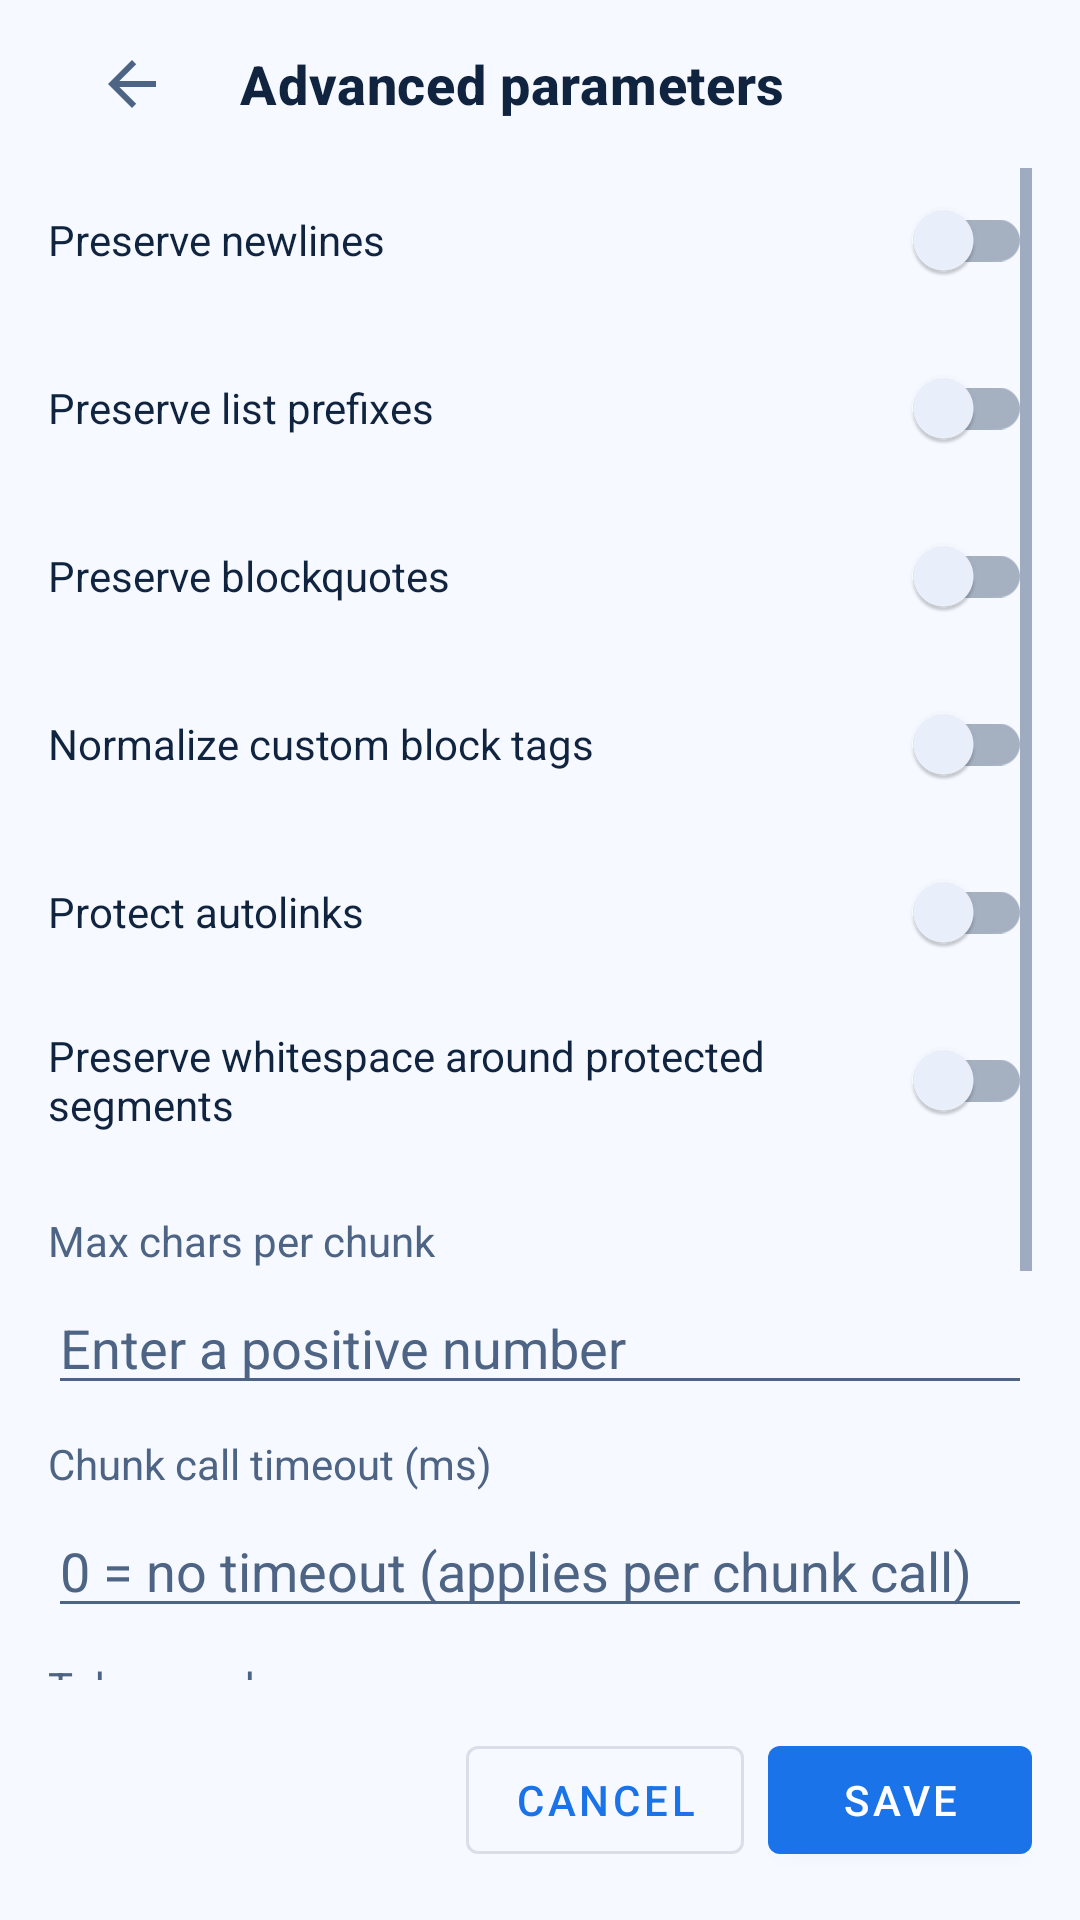

Reconstruct the res/layout file that produces this screen, plus the resources it refers to.
<!-- AndroidManifest.xml: application theme Theme.MlMarkdownSample -->
<!-- res/layout/activity_translation_options.xml -->
<?xml version="1.0" encoding="utf-8"?>
<LinearLayout
	xmlns:android="http://schemas.android.com/apk/res/android"
	xmlns:app="http://schemas.android.com/apk/res-auto"
	android:layout_width="match_parent"
	android:layout_height="match_parent" android:orientation="vertical">

	<com.google.android.material.appbar.MaterialToolbar
		android:id="@+id/translationOptionsToolbar"
		android:layout_width="match_parent"
		android:layout_height="wrap_content"
		android:background="@android:color/transparent"
		android:contentInsetStartWithNavigation="0dp"
		android:paddingHorizontal="16dp"
		app:navigationIcon="?attr/homeAsUpIndicator"
		app:title="@string/translation_options_title"
		app:titleMarginStart="8dp"
		app:titleTextAppearance="@style/TextAppearance.MlMarkdown.ToolbarTitle" />

	<LinearLayout android:layout_width="match_parent"
		android:layout_height="match_parent" android:orientation="vertical"
		android:paddingHorizontal="16dp" android:paddingBottom="16dp">

		<ScrollView android:layout_width="match_parent"
			android:layout_height="0dp" android:layout_weight="1"
			android:fillViewport="true">

			<LinearLayout android:layout_width="match_parent"
				android:layout_height="wrap_content" android:orientation="vertical">

				<com.google.android.material.switchmaterial.SwitchMaterial
					android:id="@+id/switchPreserveNewlines"
					android:layout_width="match_parent"
					android:layout_height="wrap_content"
					android:text="@string/label_preserve_newlines"
					android:textColor="@color/mlkit_on_background"
					app:useMaterialThemeColors="true" />

				<com.google.android.material.switchmaterial.SwitchMaterial
					android:id="@+id/switchPreserveListPrefixes"
					android:layout_width="match_parent"
					android:layout_height="wrap_content" android:layout_marginTop="8dp"
					android:text="@string/label_preserve_list_prefixes"
					android:textColor="@color/mlkit_on_background"
					app:useMaterialThemeColors="true" />

				<com.google.android.material.switchmaterial.SwitchMaterial
					android:id="@+id/switchPreserveBlockquotes"
					android:layout_width="match_parent"
					android:layout_height="wrap_content" android:layout_marginTop="8dp"
					android:text="@string/label_preserve_blockquotes"
					android:textColor="@color/mlkit_on_background"
					app:useMaterialThemeColors="true" />

				<com.google.android.material.switchmaterial.SwitchMaterial
					android:id="@+id/switchNormalizeCustomBlockTags"
					android:layout_width="match_parent"
					android:layout_height="wrap_content" android:layout_marginTop="8dp"
					android:text="@string/label_normalize_custom_block_tags"
					android:textColor="@color/mlkit_on_background"
					app:useMaterialThemeColors="true" />

				<com.google.android.material.switchmaterial.SwitchMaterial
					android:id="@+id/switchProtectAutolinks"
					android:layout_width="match_parent"
					android:layout_height="wrap_content" android:layout_marginTop="8dp"
					android:text="@string/label_protect_autolinks"
					android:textColor="@color/mlkit_on_background"
					app:useMaterialThemeColors="true" />

				<com.google.android.material.switchmaterial.SwitchMaterial
					android:id="@+id/switchPreserveWhitespaceAroundProtectedSegments"
					android:layout_width="match_parent"
					android:layout_height="wrap_content" android:layout_marginTop="8dp"
					android:text="@string/label_preserve_whitespace_around_protected_segments"
					android:textColor="@color/mlkit_on_background"
					app:useMaterialThemeColors="true" />

				<TextView android:layout_width="match_parent"
					android:layout_height="wrap_content"
					android:layout_marginTop="20dp"
					android:text="@string/max_chars_per_chunk_label"
					android:textColor="@color/mlkit_on_surface_variant" />

				<EditText android:id="@+id/maxCharsPerChunkInput"
					android:layout_width="match_parent"
					android:layout_height="wrap_content" android:layout_marginTop="4dp"
					android:hint="@string/max_chars_per_chunk_hint"
					android:inputType="number" android:singleLine="true"
					android:textColor="@color/mlkit_on_background"
					android:textColorHint="@color/mlkit_on_surface_variant" />

				<TextView android:layout_width="match_parent"
					android:layout_height="wrap_content"
					android:layout_marginTop="10dp"
					android:text="@string/translate_timeout_ms_label"
					android:textColor="@color/mlkit_on_surface_variant" />

				<EditText android:id="@+id/translateTimeoutMsInput"
					android:layout_width="match_parent"
					android:layout_height="wrap_content" android:layout_marginTop="4dp"
					android:hint="@string/translate_timeout_ms_hint"
					android:inputType="number" android:singleLine="true"
					android:textColor="@color/mlkit_on_background"
					android:textColorHint="@color/mlkit_on_surface_variant" />

				<TextView android:layout_width="match_parent"
					android:layout_height="wrap_content"
					android:layout_marginTop="10dp"
					android:text="@string/token_marker_label"
					android:textColor="@color/mlkit_on_surface_variant" />

				<EditText android:id="@+id/tokenMarkerInput"
					android:layout_width="match_parent"
					android:layout_height="wrap_content" android:layout_marginTop="4dp"
					android:fontFamily="monospace"
					android:hint="@string/token_marker_hint" android:inputType="text"
					android:maxLength="12" android:singleLine="true"
					android:textColor="@color/mlkit_on_background"
					android:textColorHint="@color/mlkit_on_surface_variant" />

				<TextView android:layout_width="match_parent"
					android:layout_height="wrap_content"
					android:layout_marginTop="10dp"
					android:text="@string/escaped_markdown_characters_label"
					android:textColor="@color/mlkit_on_surface_variant" />

				<EditText android:id="@+id/escapedMarkdownCharactersInput"
					android:layout_width="match_parent"
					android:layout_height="wrap_content" android:layout_marginTop="4dp"
					android:fontFamily="monospace"
					android:hint="@string/escaped_markdown_characters_hint"
					android:inputType="text" android:singleLine="true"
					android:textColor="@color/mlkit_on_background"
					android:textColorHint="@color/mlkit_on_surface_variant" />

				<TextView android:layout_width="match_parent"
					android:layout_height="wrap_content" android:layout_marginTop="4dp"
					android:text="@string/escaped_markdown_characters_help"
					android:textColor="@color/mlkit_on_surface_variant" />
			</LinearLayout>
		</ScrollView>

		<LinearLayout android:layout_width="match_parent"
			android:layout_height="wrap_content" android:layout_marginTop="16dp"
			android:gravity="end" android:orientation="horizontal">

			<com.google.android.material.button.MaterialButton
				android:id="@+id/translationOptionsCancelButton"
				style="?attr/materialButtonOutlinedStyle"
				android:layout_width="wrap_content"
				android:layout_height="wrap_content" android:layout_marginEnd="8dp"
				android:text="@string/translation_options_cancel" />

			<com.google.android.material.button.MaterialButton
				android:id="@+id/translationOptionsSaveButton"
				android:layout_width="wrap_content"
				android:layout_height="wrap_content"
				android:text="@string/translation_options_save" />
		</LinearLayout>
	</LinearLayout>
</LinearLayout>
<!-- resources referenced by this layout -->
<resources>
  <color name="mlkit_on_background">#10233F</color>
  <color name="mlkit_on_surface_variant">#4E6485</color>
  <string name="escaped_markdown_characters_help">Protects backslash escapes for these characters,
  		for example \*data\*, \#data, and \[label\]. Leave empty to disable.</string>
  <string name="escaped_markdown_characters_hint">\`*[]()#+-.!|&gt;</string>
  <string name="escaped_markdown_characters_label">Escaped Markdown characters to protect</string>
  <string name="label_normalize_custom_block_tags">Normalize custom block tags</string>
  <string name="label_preserve_blockquotes">Preserve blockquotes</string>
  <string name="label_preserve_list_prefixes">Preserve list prefixes</string>
  <string name="label_preserve_newlines">Preserve newlines</string>
  <string name="label_preserve_whitespace_around_protected_segments">Preserve whitespace around protected segments</string>
  <string name="label_protect_autolinks">Protect autolinks</string>
  <string name="max_chars_per_chunk_hint">Enter a positive number</string>
  <string name="max_chars_per_chunk_label">Max chars per chunk</string>
  <string name="token_marker_hint">e.g. @@</string>
  <string name="token_marker_label">Token marker</string>
  <string name="translate_timeout_ms_hint">0 = no timeout (applies per chunk call)</string>
  <string name="translate_timeout_ms_label">Chunk call timeout (ms)</string>
  <string name="translation_options_cancel">Cancel</string>
  <string name="translation_options_save">Save</string>
  <string name="translation_options_title">Advanced parameters</string>
  <style name="TextAppearance.MlMarkdown.ToolbarTitle" parent="TextAppearance.MaterialComponents.Headline6">
  		<item name="android:textSize">18sp</item>
  		<item name="android:textStyle">bold</item>
  		<item name="android:textColor">@color/mlkit_on_background</item>
  	</style>
  <style name="Theme.MlMarkdownSample" parent="Theme.MaterialComponents.DayNight.NoActionBar">
  		<item name="colorPrimary">@color/mlkit_primary</item>
  		<item name="colorPrimaryVariant">@color/mlkit_primary_variant</item>
  		<item name="colorSecondary">@color/mlkit_secondary</item>
  		<item name="colorSurface">@color/mlkit_surface</item>
  		<item name="colorOnPrimary">@android:color/white</item>
  		<item name="colorOnSecondary">@color/mlkit_bg_canvas</item>
  		<item name="colorOnSurface">@color/mlkit_on_background</item>
  		<item name="android:colorBackground">@color/mlkit_bg_canvas</item>
  		<item name="android:windowBackground">@color/mlkit_bg_canvas</item>
  		<item name="android:textColorPrimary">@color/mlkit_on_background</item>
  		<item name="android:textColorSecondary">@color/mlkit_on_surface_variant</item>
  		<item name="android:textColorHint">@color/mlkit_on_surface_variant</item>
  	</style>
  <color name="mlkit_primary">#1A73E8</color>
  <color name="mlkit_primary_variant">#185ABC</color>
  <color name="mlkit_secondary">#AECBFA</color>
  <color name="mlkit_surface">#EDF3FF</color>
  <color name="mlkit_bg_canvas">#F6F9FF</color>
</resources>
